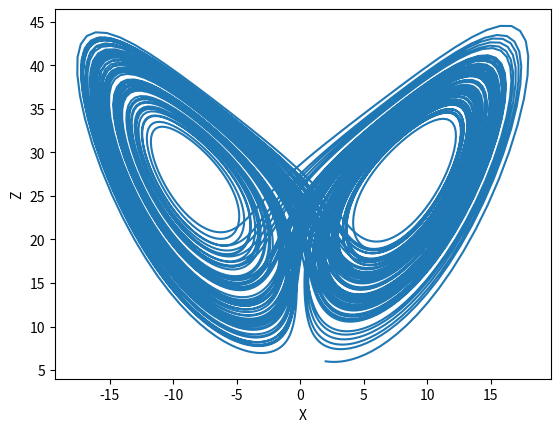

Write Python code to recreate this figure.
import matplotlib.pyplot as plt
import csv
import uuid
from itertools import zip_longest
'''
Lorenz Equations
dx/dt = sigma(y-x)
dy/dt = x(p-z) - y
dz/dt = xy-Bz

B,p,sigma are paramaeters
'''

def lorenz(x,y,z, sigma, p, B):
    dxdt = sigma*(y-x)
    dydt = x*(p-z)-y
    dzdt = x*y-B*z
    return dxdt, dydt, dzdt

pos_dwell_time=[]
neg_dwell_time=[]

#Arrays to store values to be plotted and traced in the data file
x_array = []
y_array = []
z_array = []
t_array = []

#Inital conditions
x,y,z = 2,5,6
dt = .01
sigma, p, B = 10, 28, 8/3
t = 0.0
steps = 10000

previous_crossing_time = t

for n in range(steps+1):
    t_array.append(t)
    x_array.append(x)
    z_array.append(z)
    y_array.append(y)

    dxdt, dydt, dzdt = lorenz(x,y,z, sigma, p, B)
    xtrial = x + dxdt*dt
    ytrial = y + dydt*dt
    ztrial = z + dzdt* dt

    dxdt2, dydt2, dzdt2 = lorenz(xtrial,ytrial,ztrial, sigma, p, B)
    
    previous_x = x
    
    x= x + ((1/2)*(dxdt + dxdt2))*dt
    y= y + ((1/2)*(dydt + dydt2))*dt
    z= z + ((1/2)*(dzdt + dzdt2))*dt
    
    t += dt


    if previous_x < 0 and x > 0 :
        neg_dwell_time.append(t - previous_crossing_time)
        previous_crossing_time = t
    elif previous_x > 0 and x < 0:
        pos_dwell_time.append(t - previous_crossing_time)
        previous_crossing_time = t

final_dwell = t - previous_crossing_time

if x > 0:
    pos_dwell_time.append(final_dwell)
elif x < 0:
    neg_dwell_time.append(final_dwell)

mean_pos_dwell_time = sum(pos_dwell_time)/len(pos_dwell_time) if pos_dwell_time else 0.0
mean_neg_dwell_time = sum(neg_dwell_time)/len(neg_dwell_time) if neg_dwell_time else 0.0

pos_time_fraction = sum(pos_dwell_time)/t
neg_time_fraction = sum(neg_dwell_time)/t

#Create a unique file name
run_id = uuid.uuid4().hex[:8]
filename = f"data_run_{run_id}.csv"

with open(filename, 'w', newline='') as f:
    writer = csv.writer(f)

    writer.writerow(["Positive Dwell Time", "Negative Dwell Time"])

    for positive_time, negative_time in zip_longest(pos_dwell_time, neg_dwell_time, fillvalue=''):
        writer.writerow([positive_time, negative_time])



plt.plot(x_array, z_array)
plt.xlabel("X")
plt.ylabel("Z")
plt.show()
